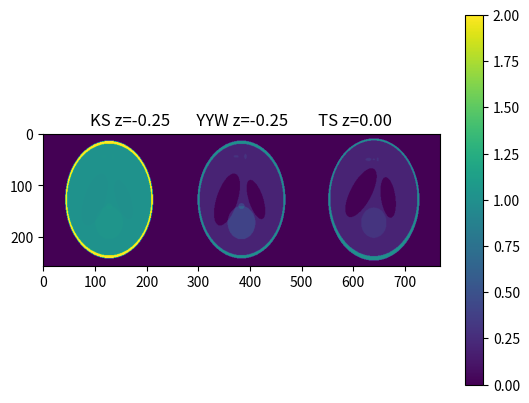

The matplotlib source for this figure:
"""Three-dimensional Shepp-Logan head phantom
Variations of three-dimensional Shepp-Logan head phantom.

Copyright
=========
3-clause BSD License
Copyright 2021 SADAKANE, Tomoyuki

This code is inspired by the following MATLAB codes:
 * Matthias Schabel (2021). 3D Shepp-Logan phantom (https://www.mathworks.com/matlabcentral/fileexchange/9416-3d-shepp-logan-phantom), MATLAB Central File Exchange. Retrieved April 29, 2021.
 * Patrick Bolan (2021). 3D Shepp-Logan Phantom (https://www.mathworks.com/matlabcentral/fileexchange/50974-3d-shepp-logan-phantom), MATLAB Central File Exchange. Retrieved April 29, 2021.
"""

import numpy as np

#%%
def shepp_logan_3d(size_out=128, phantom_type="yu-ye-wang", get_ellipsoids = False):
    """Three-dimensional Shepp-Logan head phantom
    Variations of three-dimensional Shepp-Logan head phantom.
    Parameters
    ==========
    phantom_type: str
        One of {"kak-slaney", "yu-ye-wang", "toft-schabel"}, optional
        Default is "yu-ye-wang"
        The type of phantom.

    size_out : int or list whose length is three, optional
        Default is [128, 128, 128]
        The number of voxels of phantom. [nVoxelZ, nVoxelY, nVoxelX]

    get_ellipsoids: bool
        Default is False
        Returns the parameters of the ellipsoids if True.

    Returns
    =======
    (img_phantom, ellipsoids)
    img_phantom: numpy ndarray
    ellipsoids: list of parameters that defines ellipsoids

    Notes
    =====
    For any given voxel in the output image, the voxel's value is equal to the
    sum of the additive intensity values of all ellipsoids that the voxel is a
    part of.  If a voxel is not part of any ellipsoid, its value is 0.
    The additive intensity value A for an ellipsoid can be positive or
    negative;  if it is negative, the ellipsoid will be darker than the
    surrounding voxels.
    Note that, depending on the values of A, some voxels may have values
    outside the range [0,1].
    The voxel value at (x, y, z) is img[z, y, x].
    """

    (ellipsoids, nVoxel, formula) = _parse_inputs(size_out, phantom_type)
    nVoxelX = nVoxel[2]
    nVoxelY = nVoxel[1]
    nVoxelZ = nVoxel[0]

    img_phantom = np.zeros(nVoxel, dtype=np.float32)
    range_x = np.linspace(-1, +1, nVoxelX)
    range_y = np.linspace(-1, +1, nVoxelY)
    range_z = np.linspace(-1, +1, nVoxelZ)
    mesh_z, mesh_y, mesh_x = np.meshgrid(range_z, range_y, range_x, indexing='ij')

    mesh_x = mesh_x.reshape(-1)
    mesh_y = mesh_y.reshape(-1)
    mesh_z = mesh_z.reshape(-1)

    coord = np.vstack([mesh_z, mesh_y, mesh_x])
    img_phantom = img_phantom.reshape(-1)
    for ellipsoid in ellipsoids:
        asq   = ellipsoid[0]**2          # a^2
        bsq   = ellipsoid[1]**2          # b^2
        csq   = ellipsoid[2]**2          # c^2
        x0    = ellipsoid[3]             # x offset
        y0    = ellipsoid[4]             # y offset
        z0    = ellipsoid[5]             # z offset
        phi1  = ellipsoid[6]*np.pi/180   # 1st Euler angle in radians (rotation about z-axis)
        phi2  = ellipsoid[7]*np.pi/180   # 2nd Euler angle in radians (rotation about x'-axis)
        phi3  = ellipsoid[8]*np.pi/180   # 3rd Euler angle in radians (rotation about z"-axis)
        A     = ellipsoid[9]             # Amplitude change for this ellipsoid

        c1 = np.cos(phi1)
        s1 = np.sin(phi1)
        c2 = np.cos(phi2)
        s2 = np.sin(phi2)
        c3 = np.cos(phi3)
        s3 = np.sin(phi3)
        # Euler rotation matrix
        alpha = [   # Z      Y                    X
                 [     c2, -s2*c1         ,  s2*s1          ], # Z
                 [  c3*s2, -s3*s1+c3*c2*c1, -s3*c1-c3*c2*s1 ], # Y
                 [  s3*s2,  c3*s1+s3*c2*c1,  c3*c1-s3*c2*s1 ]  # X
                ]        
        if formula==0:
            # Move the ellipsoid to the origin first, and rotate...
            coord_rot = np.dot(alpha, coord-np.array([[z0], [y0], [x0]]))
            idx = np.argwhere((coord_rot[2,:])**2/asq + (coord_rot[1,:])**2/bsq + (coord_rot[0,:])**2/csq <= 1)
            # Naive:
            # coord_rot = np.dot(alpha, coord-np.array([[z0], [y0], [x0]])) + np.array([[z0], [y0], [x0]])
            # idx = np.argwhere((coord_rot[2,:]-x0)**2/asq + (coord_rot[1,:]-y0)**2/bsq + (coord_rot[0,:]-z0)**2/csq <= 1)
        else:
            # (x0,y0,z0) rotates too!
            coord_rot = np.dot(alpha, coord)
            idx = np.argwhere((coord_rot[2,:]-x0)**2/asq + (coord_rot[1,:]-y0)**2/bsq + (coord_rot[0,:]-z0)**2/csq <= 1)
        img_phantom[idx] += A

    img_phantom = img_phantom.reshape(nVoxel)
    if get_ellipsoids:
        return img_phantom, ellipsoids
    else:
        return img_phantom

def _parse_inputs(size_out, phantom_type):
    """
    Returns:
     tuple (ellipsoids, nVoxel)
     * ellipsoids is the m-by-10 array which defines m ellipsoids,
       where m is 10 in the cases of the variants implemented in this file.
     * nVoxel is the 3 array which defines the number of voxels
    Parameters:
     phantom_type: One of {"kak-slaney", "yu-ye-wang", "toft-schabel"}
     size_out: An int or 3-vector.
       * int : the phantom voxel will be isotropic.
       * 3-vector: the size of the phantom image [nZ, nY, nX]
    """
    if type(size_out) == int:
        nVoxel = [size_out, size_out, size_out]
    elif (type(size_out) == list or type(size_out) == tuple) and len(size_out)==3:
        nVoxel = [size_out[0], size_out[1], size_out[2]]
    elif type(size_out)== np.array and np.size(size_out)==3 :
        nVoxel = [size_out.reshape(-1)[0], size_out.reshape(-1)[1], size_out.reshape(-1)[2]]
    else:
        nVoxel = [128, 128, 128]

    if phantom_type == "kak-slaney":
        ellipsoids = kak_slaney()
        formula=0
    elif phantom_type == "yu-ye-wang":
        ellipsoids = yu_ye_wang()
        formula=0
    elif phantom_type == "toft-schabel":
        ellipsoids = toft_schabel()
        formula=1
    else:
        print(f"Unknown type {phantom_type}. yu-ye-wang is used.")
        ellipsoids = yu_ye_wang()
        formula=0

    return (ellipsoids, nVoxel, formula)


###################################
#  Definetions of Head phantoms:  # 
###################################
def kak_slaney():
    """
    The 3D Shepp-Logan head phantom. A is the relative density of water.
    Ref:
     [1] Kak AC, Slaney M, Principles of Computerized Tomographic Imaging, 1988. p.102
         http://www.slaney.org/pct/pct-errata.html
    """
    #            a        b        c      x0       y0      z0    phi1  phi2   phi3   A   
    #        -------------------------------------------------------------------------
    ells = [[ 0.6900,  0.920,  0.900,  0.000,   0.000,   0.000,  0   ,  0,  0,  2.00],
            [ 0.6624,  0.874,  0.880,  0.000,   0.000,   0.000,  0   ,  0,  0, -0.98],
            [ 0.4100,  0.160,  0.210, -0.220,   0.000,  -0.250,  108 ,  0,  0, -0.02],
            [ 0.3100,  0.110,  0.220,  0.220,   0.000,  -0.250,  72  ,  0,  0, -0.02],
            [ 0.2100,  0.250,  0.500,  0.000,   0.350,  -0.250,  0   ,  0,  0,  0.02],
            [ 0.0460,  0.046,  0.046,  0.000,   0.100,  -0.250,  0   ,  0,  0,  0.02],
            [ 0.0460,  0.023,  0.020, -0.080,  -0.650,  -0.250,  0   ,  0,  0,  0.01],
            [ 0.0460,  0.023,  0.020,  0.060,  -0.650,  -0.250,  90  ,  0,  0,  0.01],
            [ 0.0560,  0.040,  0.100,  0.060,  -0.105,   0.625,  90  ,  0,  0,  0.02],
            [ 0.0560,  0.056,  0.100,  0.000,   0.100,   0.625,  0   ,  0,  0, -0.02]]
    ells = np.asarray(np.matrix(ells))
    return ells

def yu_ye_wang():
    """
    A variant of the Kak-Slaney phantom in which the contrast is improved for better  
    visual perception.
    Ref:
     [2] Yu H, Ye Y, Wang G, Katsevich-Type Algorithms for Variable Radius Spiral Cone-Beam CT
         Proceedings of the SPIE, Volume 5535, p. 550-557 (2004)
    """
    ells = kak_slaney()
    ells[:, 9] =  np.array([1.00, -0.80, -0.2, -0.2,  0.2,  0.2,  0.1,  0.1,  0.2, -0.2])
    # #            a      b       c      x0       y0      z0   phi1 phi2 phi3   A   
    # #        -----------------------------------------------------------------
    # ells = [[ 0.6900,  0.920,  0.900,   0   ,   0    ,  0    , 0  , 0, 0,   1.0 ],
    #         [ 0.6624,  0.874,  0.880,   0   ,   0    ,  0    , 0  , 0, 0,  -0.8 ],
    #         [ 0.4100,  0.160,  0.210,  -0.22,   0    , -0.250, 108, 0, 0,  -0.2 ],
    #         [ 0.3100,  0.110,  0.220,   0.22,   0    , -0.25 , 72 , 0, 0,  -0.2 ],
    #         [ 0.2100,  0.250,  0.500,   0   ,   0.35 , -0.25 , 0  , 0, 0,   0.2 ],
    #         [ 0.0460,  0.046,  0.046,   0   ,   0.1  , -0.25 , 0  , 0, 0,   0.2 ],
    #         [ 0.0460,  0.023,  0.020,  -0.08,  -0.65 , -0.25 , 0  , 0, 0,   0.1 ],
    #         [ 0.0460,  0.023,  0.020,   0.06,  -0.65 , -0.25 , 90 , 0, 0,   0.1 ],
    #         [ 0.0560,  0.040,  0.100,   0.06,  -0.105,  0.625, 90 , 0, 0,   0.2 ],
    #         [ 0.0560,  0.056,  0.100,   0   ,   0.100,  0.625, 0  , 0, 0,  -0.2 ]]
    return ells

def toft_schabel():
    """
    The geometry of this phantom is based on the 2D phantom shown in [3] and [4].
    (Maybe this is the original Shepp-Logan head phantom?)
    In [5], the intensities of the Shepp-Logan are modified 
    to yield higher contrast in the image.
    It is known as 'Modified Shepp-Logan' of the `phantom` function of "Image Processing Toolbox" for MATLAB  
    In [6], it is extended to the 3D version. The parameters are as below.
    The formula of geometry transfom for this option is the same as of [6] to reproduce the result,
    while for other options, kak-slaney and yu-ye-wang, it is different.

    Ref:
     [3] Kak AC, Slaney M, Principles of Computerized Tomographic Imaging, 1988. p.55
     [4] Jain, Anil K., Fundamentals of Digital Image Processing, Englewood Cliffs, NJ, Prentice Hall, 1989, p. 439.
     [5] Toft P, The Radon Transform: Theory and Implementation, 1996.
     [6] Matthias Schabel (2021). 3D Shepp-Logan phantom
       (https://www.mathworks.com/matlabcentral/fileexchange/9416-3d-shepp-logan-phantom),
       MATLAB Central File Exchange. Retrieved April 29, 2021.
    """
    #              a     b     c     x0      y0      z0    phi1  phi2   phi3   A 
    #        -----------------------------------------------------------------
    ells = [[ 0.6900, 0.9200, 0.810,  0   ,  0     ,  0   ,   0,     0,     0,  1.0 ],
            [ 0.6624, 0.8740, 0.780,  0   , -0.0184,  0   ,   0,     0,     0, -0.8 ],
            [ 0.1100, 0.3100, 0.220,  0.22,  0     ,  0   , -18,     0,    10, -0.2 ],
            [ 0.1600, 0.4100, 0.280, -0.22,  0     ,  0   ,  18,     0,    10, -0.2 ],
            [ 0.2100, 0.2500, 0.410,  0   ,  0.35  , -0.15,   0,     0,     0,  0.1 ],
            [ 0.0460, 0.0460, 0.050,  0   ,  0.1   ,  0.25,   0,     0,     0,  0.1 ],
            [ 0.0460, 0.0460, 0.050,  0   , -0.1   ,  0.25,   0,     0,     0,  0.1 ],
            [ 0.0460, 0.0230, 0.050, -0.08, -0.605 ,  0   ,   0,     0,     0,  0.1 ],
            [ 0.0230, 0.0230, 0.020,  0   , -0.606 ,  0   ,   0,     0,     0,  0.1 ],
            [ 0.0230, 0.0460, 0.020,  0.06, -0.605 ,  0   ,   0,     0,     0,  0.1 ]]
    return ells


if __name__ == '__main__':
    from matplotlib import pyplot as plt

    nVoxelZ = 64  #256
    nVoxelY = 256 #128
    nVoxelX = 256 #64

    phantom0, e = shepp_logan_3d(size_out=[nVoxelZ,nVoxelY,nVoxelX], phantom_type="kak-slaney", get_ellipsoids=True)
    phantom1    = shepp_logan_3d(size_out=[nVoxelZ,nVoxelY,nVoxelX], phantom_type="yu-ye-wang")
    phantom2    = shepp_logan_3d(size_out=[nVoxelZ,nVoxelY,nVoxelX], phantom_type="toft-schabel")
    plt.imshow(np.concatenate(
                [phantom0[3*phantom0.shape[0]//8],
                 phantom1[3*phantom1.shape[0]//8],
                 phantom2[  phantom2.shape[0]//2]],
                axis=1))
    plt.colorbar()
    plt.title("KS z=-0.25       YYW z=-0.25        TS z=0.00")
    plt.show()
    print(f"Ellipsoids of kak-slaney are\n{e}")
